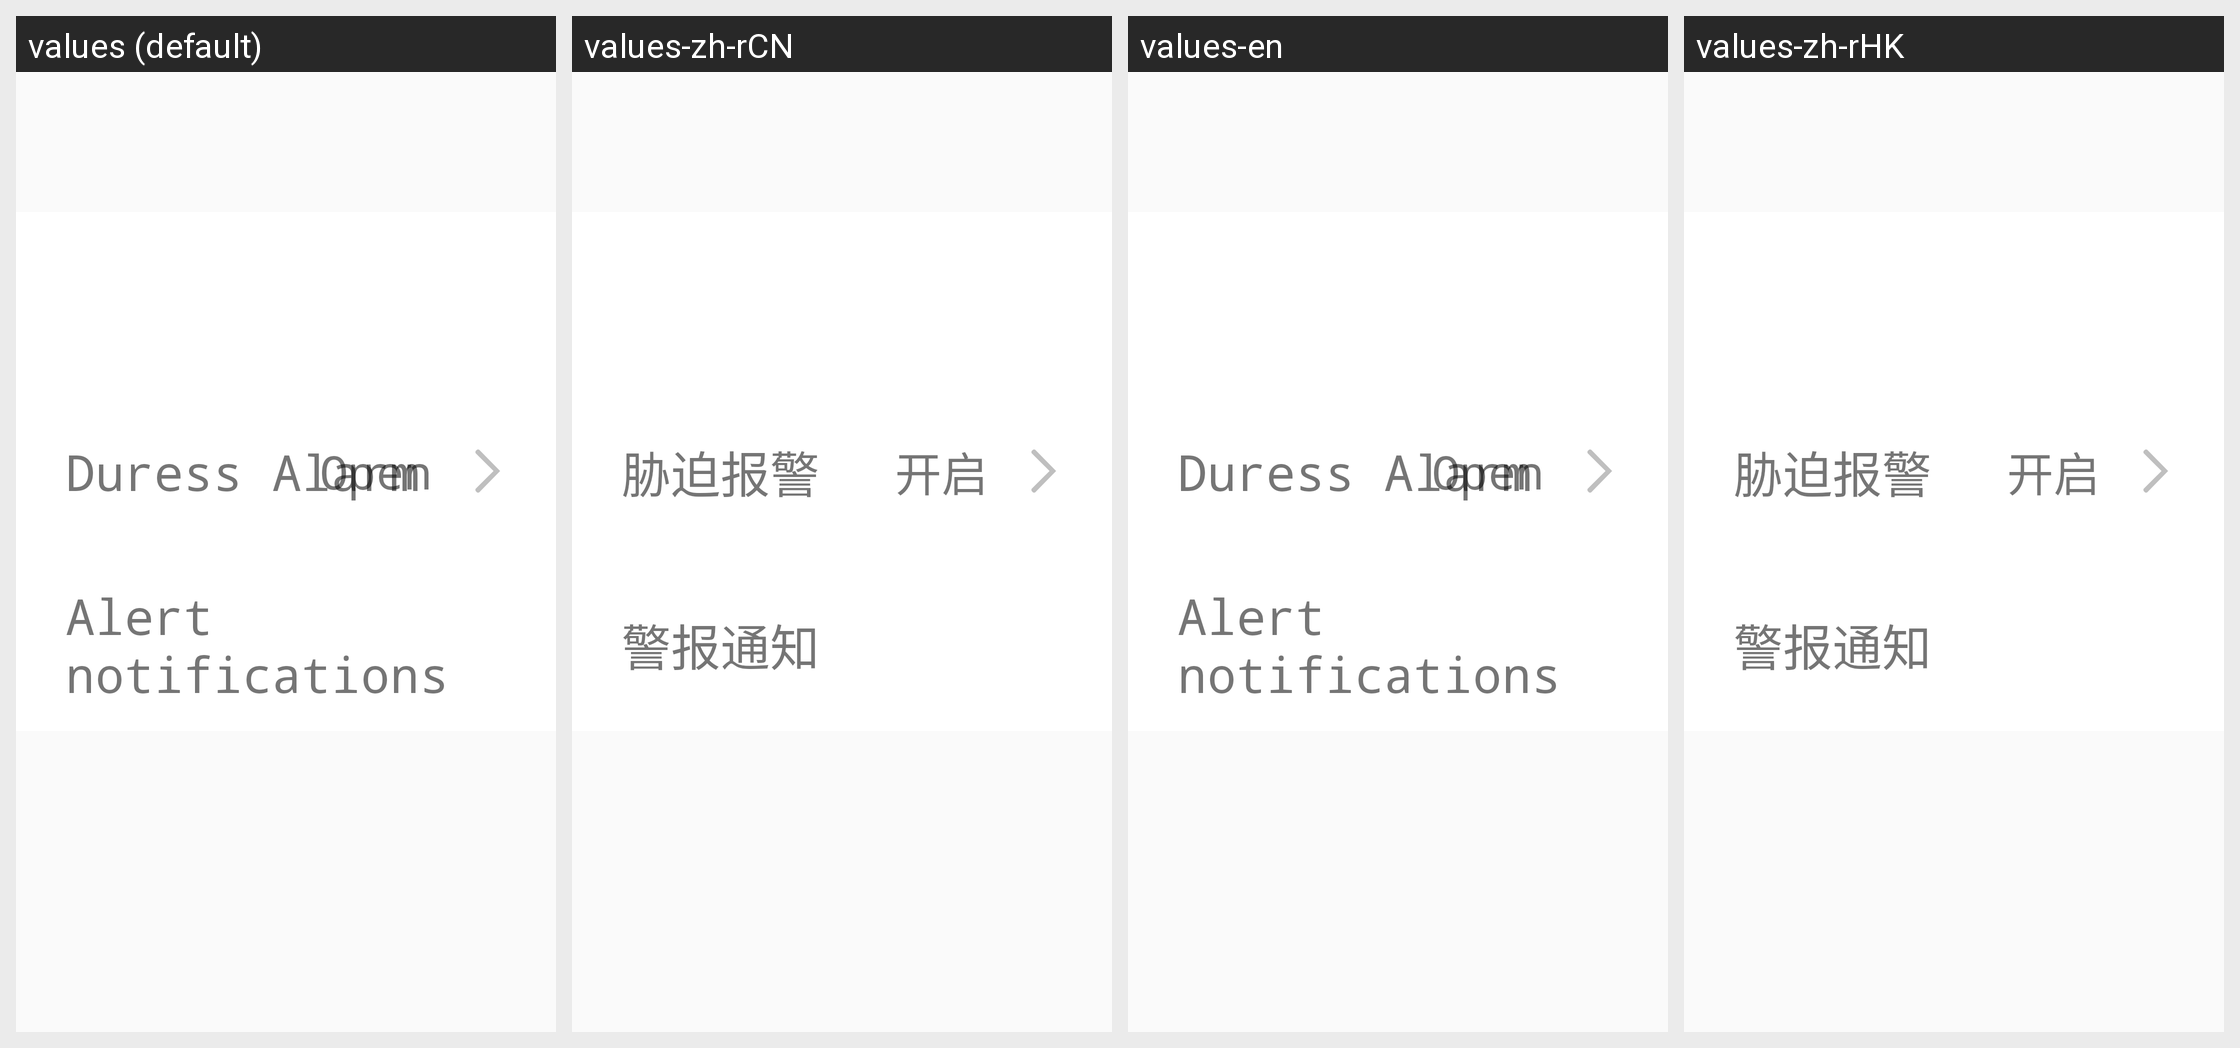

Strings drawn on this Android screen and how each of the app's shown locales translates them:
Android screen res/layout/philips_item_duress_alarm.xml rendered under 4 locales, left to right: values (default), values-zh-rCN, values-en, values-zh-rHK. Device: Nexus 5 (rendered at 1080×1920; each locale shown at half size, 540×960, under a caption strip naming it); theme AppTheme.
Other locales in the repository, not shown: values-zh-rTW.
Strings drawn on this screen, with the default value and each locale's value (text and hints the layout hard-codes, and strings that could not be matched under every locale, appear in the picture but are not listed):

stress_alarm
  values: Duress Alarm
  values-zh-rCN: 胁迫报警
  values-en: Duress Alarm
  values-zh-rHK: 胁迫报警

open
  values: Open
  values-zh-rCN: 开启
  values-en: Open
  values-zh-rHK: 开启

philips_device_duress_alarm_notification
  values: Alert notifications
  values-zh-rCN: 警报通知
  values-en: Alert notifications
  values-zh-rHK: 警报通知
